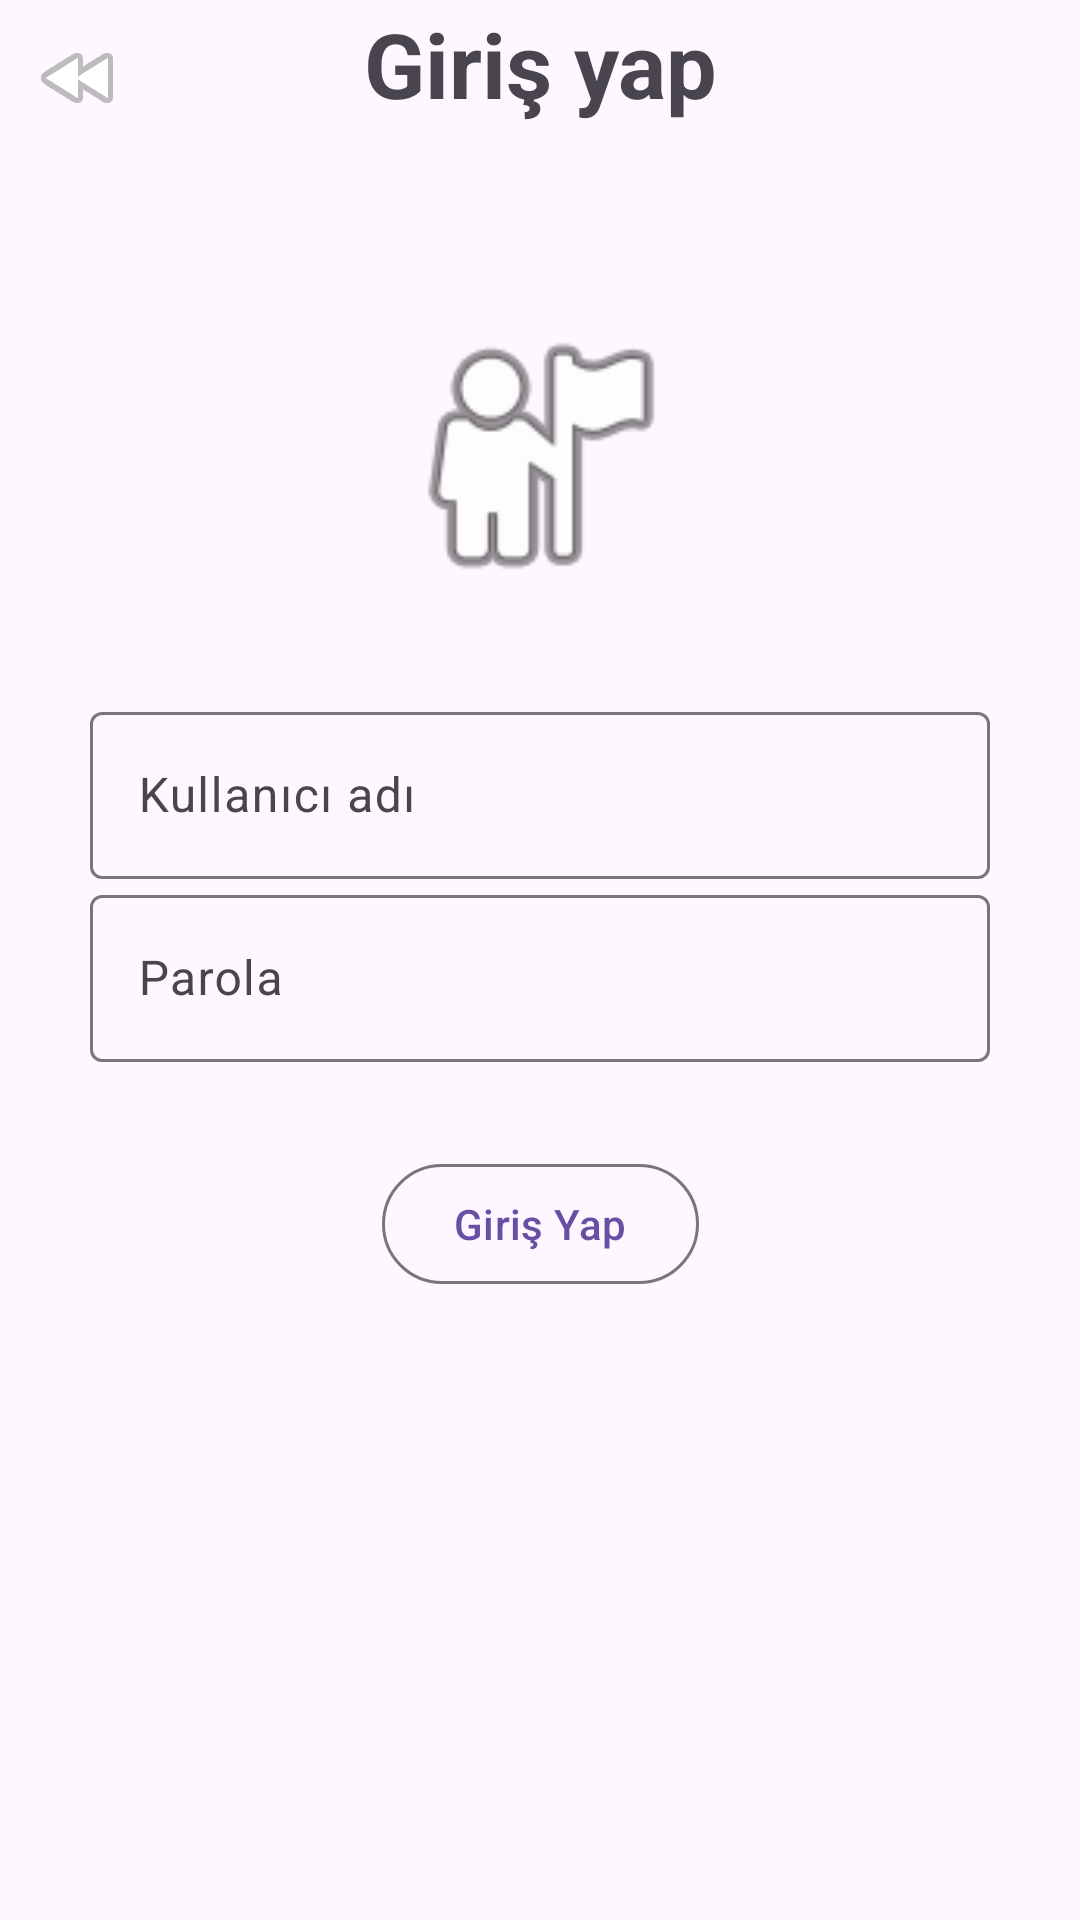

Write the Android layout XML for this screen, with the resource values it uses.
<!-- AndroidManifest.xml: application theme Theme.Sumplier -->
<!-- res/layout/screen_login.xml -->
<?xml version="1.0" encoding="utf-8"?>
<androidx.constraintlayout.widget.ConstraintLayout xmlns:android="http://schemas.android.com/apk/res/android"
    xmlns:app="http://schemas.android.com/apk/res-auto"
    xmlns:tools="http://schemas.android.com/tools"
    android:layout_width="match_parent"
    android:layout_height="match_parent">

    <androidx.constraintlayout.widget.ConstraintLayout
        android:id="@+id/loginLayout"
        android:layout_width="0dp"
        android:layout_height="0dp"
        app:layout_constraintBottom_toBottomOf="parent"
        app:layout_constraintEnd_toEndOf="parent"
        app:layout_constraintStart_toStartOf="parent"
        app:layout_constraintTop_toTopOf="parent">


        <androidx.constraintlayout.widget.ConstraintLayout
            android:id="@+id/constraintLayout"
            android:layout_width="match_parent"
            android:layout_height="wrap_content"
            app:layout_constraintEnd_toEndOf="parent"
            app:layout_constraintStart_toStartOf="parent"
            app:layout_constraintTop_toTopOf="parent">


            <ImageView
                android:id="@+id/screen_login_back_button"
                android:layout_width="wrap_content"
                android:layout_height="wrap_content"
                android:layout_margin="10dp"
                android:src="@android:drawable/ic_media_rew"
                app:layout_constraintStart_toStartOf="parent"
                app:layout_constraintTop_toTopOf="parent">

            </ImageView>

            <TextView
                android:id="@+id/textView"
                android:layout_width="wrap_content"
                android:layout_height="wrap_content"
                android:text="Giriş yap"
                android:textAlignment="center"
                android:textSize="30sp"
                android:textStyle="bold"
                app:layout_constraintBottom_toBottomOf="parent"
                app:layout_constraintEnd_toEndOf="parent"
                app:layout_constraintStart_toStartOf="parent"
                app:layout_constraintTop_toTopOf="parent" />
        </androidx.constraintlayout.widget.ConstraintLayout>


        <LinearLayout
            android:id="@+id/linearLayout"
            android:layout_width="match_parent"
            android:layout_height="wrap_content"
            android:layout_margin="30dp"
            android:orientation="vertical"
            app:layout_constraintTop_toBottomOf="@+id/imageView"
            tools:layout_editor_absoluteX="30dp">

            <com.google.android.material.textfield.TextInputLayout
                android:id="@+id/userNameTextField"
                android:layout_width="match_parent"
                android:layout_height="wrap_content"
                android:hint="Kullanıcı adı"
                app:layout_constraintBottom_toBottomOf="parent"
                app:layout_constraintTop_toBottomOf="@+id/imageView">

                <com.google.android.material.textfield.TextInputEditText
                    android:id="@+id/userName"
                    android:layout_width="match_parent"
                    android:layout_height="wrap_content" />
            </com.google.android.material.textfield.TextInputLayout>


            <com.google.android.material.textfield.TextInputLayout
                android:id="@+id/userPasswordField"
                android:layout_width="match_parent"
                android:layout_height="wrap_content"
                android:hint="Parola"
                app:layout_constraintTop_toBottomOf="@+id/userNameTextField">

                <com.google.android.material.textfield.TextInputEditText
                    android:id="@+id/userPassword"
                    android:layout_width="match_parent"
                    android:layout_height="wrap_content" />
            </com.google.android.material.textfield.TextInputLayout>
        </LinearLayout>

        <com.google.android.material.button.MaterialButton
            android:id="@+id/loginButton"
            style="@style/Widget.Material3.Button.OutlinedButton"
            android:layout_width="wrap_content"
            android:layout_height="wrap_content"
            android:layout_marginTop="30dp"
            android:text="Giriş Yap"
            app:layout_constraintEnd_toEndOf="parent"
            app:layout_constraintStart_toStartOf="parent"
            app:layout_constraintTop_toBottomOf="@+id/linearLayout">


        </com.google.android.material.button.MaterialButton>

        <ImageView
            android:id="@+id/imageView"
            android:layout_width="100dp"
            android:layout_height="100dp"
            android:layout_marginTop="60dp"
            android:src="@android:drawable/ic_menu_myplaces"
            app:layout_constraintEnd_toEndOf="parent"
            app:layout_constraintHorizontal_bias="0.497"
            app:layout_constraintStart_toStartOf="parent"
            app:layout_constraintTop_toBottomOf="@+id/constraintLayout" />

    </androidx.constraintlayout.widget.ConstraintLayout>

    <LinearLayout
        android:visibility="gone"
        android:id="@+id/loadingLayout"
        android:layout_width="wrap_content"
        android:layout_height="wrap_content"
        android:orientation="vertical"
        app:layout_constraintBottom_toBottomOf="parent"
        app:layout_constraintEnd_toEndOf="parent"
        app:layout_constraintStart_toStartOf="parent"
        app:layout_constraintTop_toTopOf="parent">

        <ProgressBar
            android:id="@+id/progressBar"
            android:layout_width="100dp"
            android:layout_height="100dp"
            app:layout_constraintBottom_toBottomOf="parent"
            app:layout_constraintEnd_toEndOf="parent"
            app:layout_constraintStart_toStartOf="parent"
            app:layout_constraintTop_toTopOf="parent">

        </ProgressBar>

        <TextView
            android:id="@+id/progressText"
            android:layout_width="wrap_content"
            android:layout_height="wrap_content"
            android:layout_gravity="center"
            android:gravity="center"
            android:text="0 %"
            android:textSize="30sp"
            app:layout_constraintBottom_toBottomOf="parent"
            app:layout_constraintEnd_toEndOf="parent"
            app:layout_constraintHorizontal_bias="0.501"
            app:layout_constraintStart_toStartOf="parent"
            app:layout_constraintTop_toBottomOf="@+id/progressBar"
            app:layout_constraintVertical_bias="0.046">

        </TextView>
    </LinearLayout>

</androidx.constraintlayout.widget.ConstraintLayout>
<!-- resources referenced by this layout -->
<resources>
  <style name="Theme.Sumplier" parent="Base.Theme.Sumplier" />
  <style name="Base.Theme.Sumplier" parent="Theme.Material3.DayNight.NoActionBar">
          
          
      </style>
</resources>
